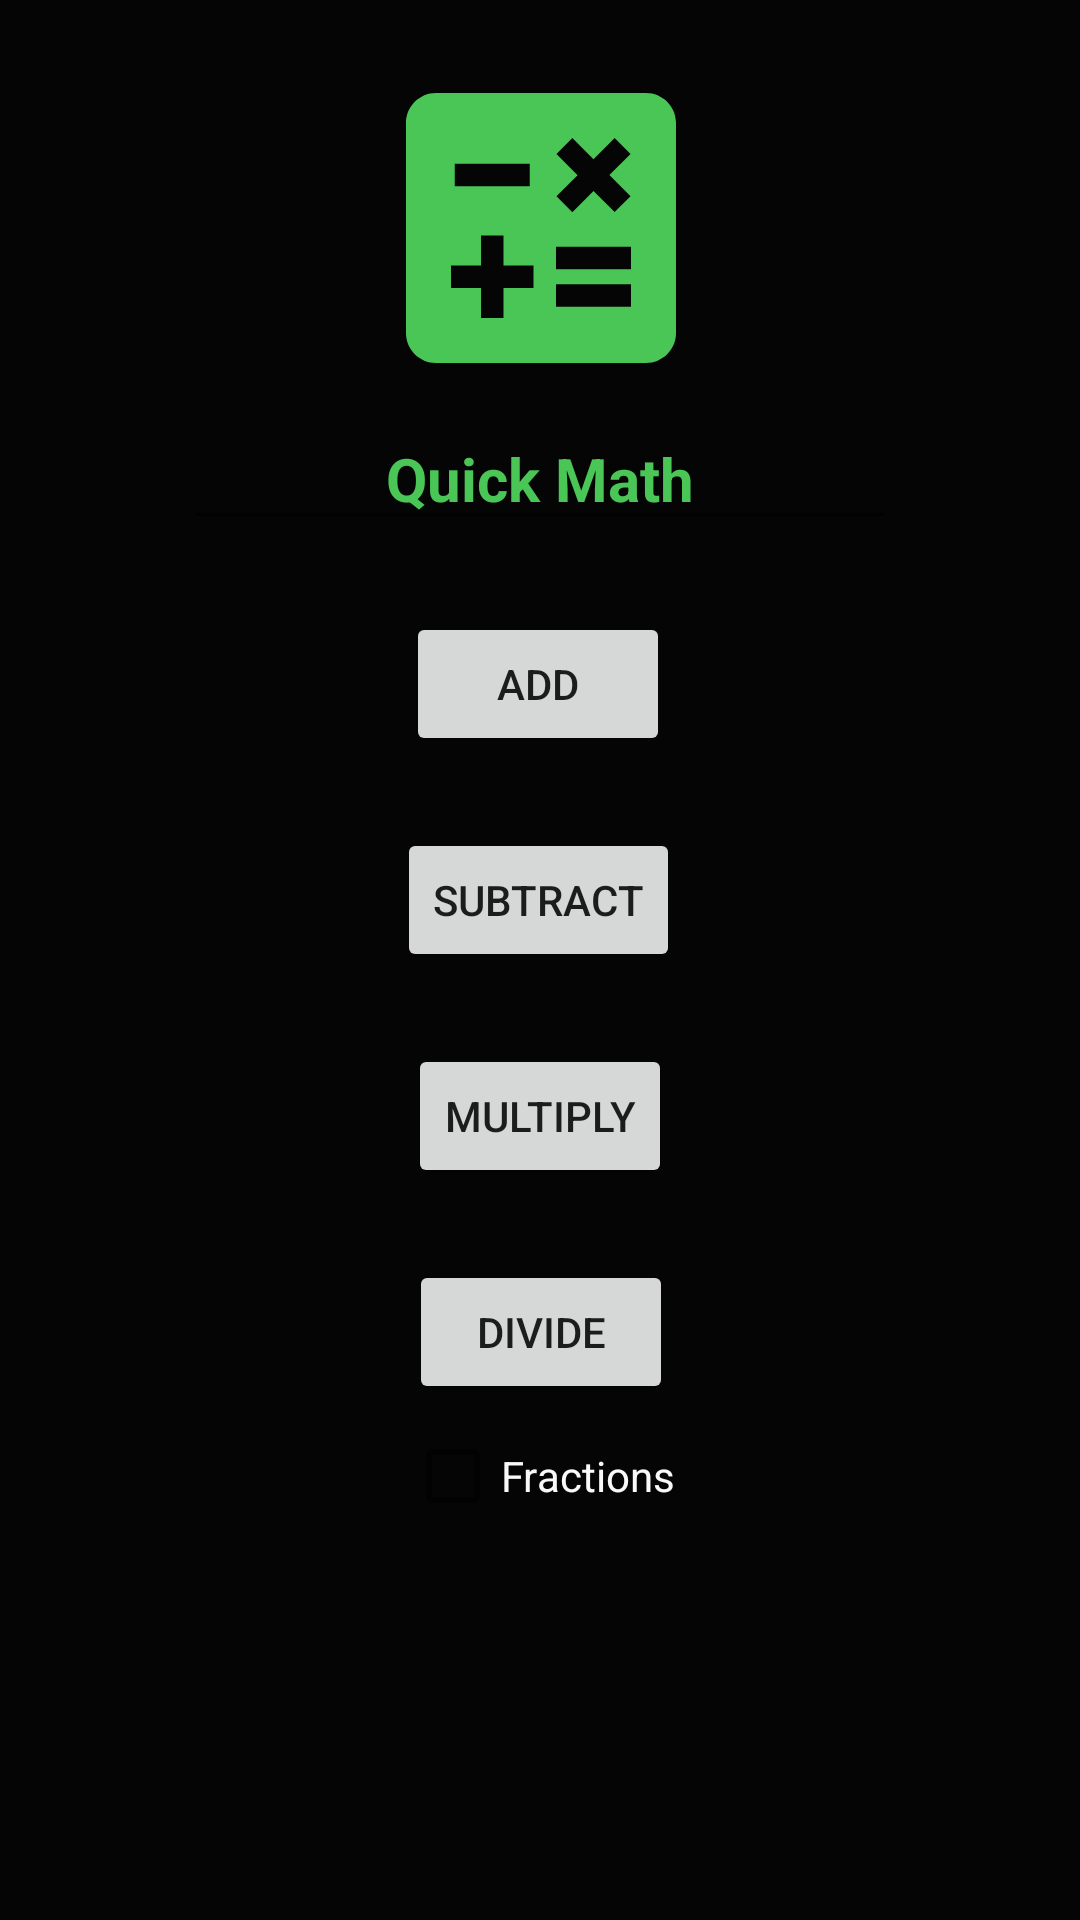

Produce the Android XML layout that renders to this screen, including the resource entries it uses.
<!-- AndroidManifest.xml: application theme Theme.Math_v2 -->
<!-- res/layout/activity_main.xml -->
<?xml version="1.0" encoding="utf-8"?>
<androidx.constraintlayout.widget.ConstraintLayout xmlns:android="http://schemas.android.com/apk/res/android"
    xmlns:app="http://schemas.android.com/apk/res-auto"
    xmlns:tools="http://schemas.android.com/tools"
    android:layout_width="match_parent"
    android:layout_height="match_parent"
    android:background="#050505"
    tools:context=".MainActivity">

    <Button
        android:id="@+id/btn_add"
        android:layout_width="wrap_content"
        android:layout_height="wrap_content"
        android:layout_marginTop="204dp"
        android:text="Add"
        app:layout_constraintEnd_toEndOf="parent"
        app:layout_constraintHorizontal_bias="0.498"
        app:layout_constraintStart_toStartOf="parent"
        app:layout_constraintTop_toTopOf="parent" />

    <Button
        android:id="@+id/btn_subs"
        android:layout_width="wrap_content"
        android:layout_height="wrap_content"
        android:layout_marginTop="24dp"
        android:text="Subtract"
        app:layout_constraintEnd_toEndOf="parent"
        app:layout_constraintHorizontal_bias="0.498"
        app:layout_constraintStart_toStartOf="parent"
        app:layout_constraintTop_toBottomOf="@+id/btn_add" />

    <Button
        android:id="@+id/btn_multiply"
        android:layout_width="wrap_content"
        android:layout_height="wrap_content"
        android:layout_marginTop="24dp"
        android:text="Multiply"
        app:layout_constraintEnd_toEndOf="parent"
        app:layout_constraintStart_toStartOf="parent"
        app:layout_constraintTop_toBottomOf="@+id/btn_subs" />

    <Button
        android:id="@+id/btn_divide"
        android:layout_width="wrap_content"
        android:layout_height="wrap_content"
        android:layout_marginTop="24dp"
        android:text="Divide"
        app:layout_constraintEnd_toEndOf="parent"
        app:layout_constraintHorizontal_bias="0.501"
        app:layout_constraintStart_toStartOf="parent"
        app:layout_constraintTop_toBottomOf="@+id/btn_multiply" />

    <ImageView
        android:id="@+id/imageView2"
        android:layout_width="125dp"
        android:layout_height="120dp"
        android:layout_marginTop="16dp"
        app:layout_constraintEnd_toEndOf="parent"
        app:layout_constraintStart_toStartOf="parent"
        app:layout_constraintTop_toTopOf="parent"
        app:srcCompat="@drawable/ic_baseline_calculate_24" />

    <CheckBox
        android:id="@+id/fraction_box"
        android:layout_width="wrap_content"
        android:layout_height="wrap_content"
        android:text="Fractions"
        android:textColor="#FAF9F9"
        app:layout_constraintEnd_toEndOf="parent"
        app:layout_constraintStart_toStartOf="parent"
        app:layout_constraintTop_toBottomOf="@+id/btn_divide" />

    <EditText
        android:id="@+id/banner_txt"
        android:layout_width="wrap_content"
        android:layout_height="wrap_content"
        android:layout_marginBottom="24dp"
        android:ems="10"
        android:inputType="textPersonName"
        android:text="Quick Math"
        android:textAlignment="center"
        android:textColor="#4AC656"
        android:textSize="20sp"
        android:textStyle="bold"
        app:layout_constraintBottom_toTopOf="@+id/btn_add"
        app:layout_constraintEnd_toEndOf="parent"
        app:layout_constraintStart_toStartOf="parent" />

</androidx.constraintlayout.widget.ConstraintLayout>
<!-- resources referenced by this layout -->
<resources>
  <!-- drawable ic_baseline_calculate_24 (drawable) -->
  <vector android:height="90dp" android:tint="#4AC656"
      android:viewportHeight="24" android:viewportWidth="24"
      android:width="90dp" xmlns:android="http://schemas.android.com/apk/res/android">
      <path android:fillColor="@android:color/white" android:pathData="M19,3H5C3.9,3 3,3.9 3,5v14c0,1.1 0.9,2 2,2h14c1.1,0 2,-0.9 2,-2V5C21,3.9 20.1,3 19,3zM13.03,7.06L14.09,6l1.41,1.41L16.91,6l1.06,1.06l-1.41,1.41l1.41,1.41l-1.06,1.06L15.5,9.54l-1.41,1.41l-1.06,-1.06l1.41,-1.41L13.03,7.06zM6.25,7.72h5v1.5h-5V7.72zM11.5,16h-2v2H8v-2H6v-1.5h2v-2h1.5v2h2V16zM18,17.25h-5v-1.5h5V17.25zM18,14.75h-5v-1.5h5V14.75z"/>
  </vector>
  <style name="Theme.Math_v2" parent="Theme.MaterialComponents.DayNight.DarkActionBar">
          
          <item name="colorPrimary">@color/purple_500</item>
          <item name="colorPrimaryVariant">@color/purple_700</item>
          <item name="colorOnPrimary">@color/white</item>
          
          <item name="colorSecondary">@color/teal_200</item>
          <item name="colorSecondaryVariant">@color/teal_700</item>
          <item name="colorOnSecondary">@color/black</item>
          
          <item name="android:statusBarColor" tools:targetApi="l">?attr/colorPrimaryVariant</item>
          
      </style>
  <!-- not gathered from this repository: default colours our renderer supplied (Android Studio template values) -->
  <color name="purple_500">#FF6200EE</color>
  <color name="purple_700">#FF3700B3</color>
  <color name="teal_200">#FF03DAC5</color>
  <color name="teal_700">#FF018786</color>
  <color name="black">#FF000000</color>
  <color name="white">#FFFFFFFF</color>
</resources>
